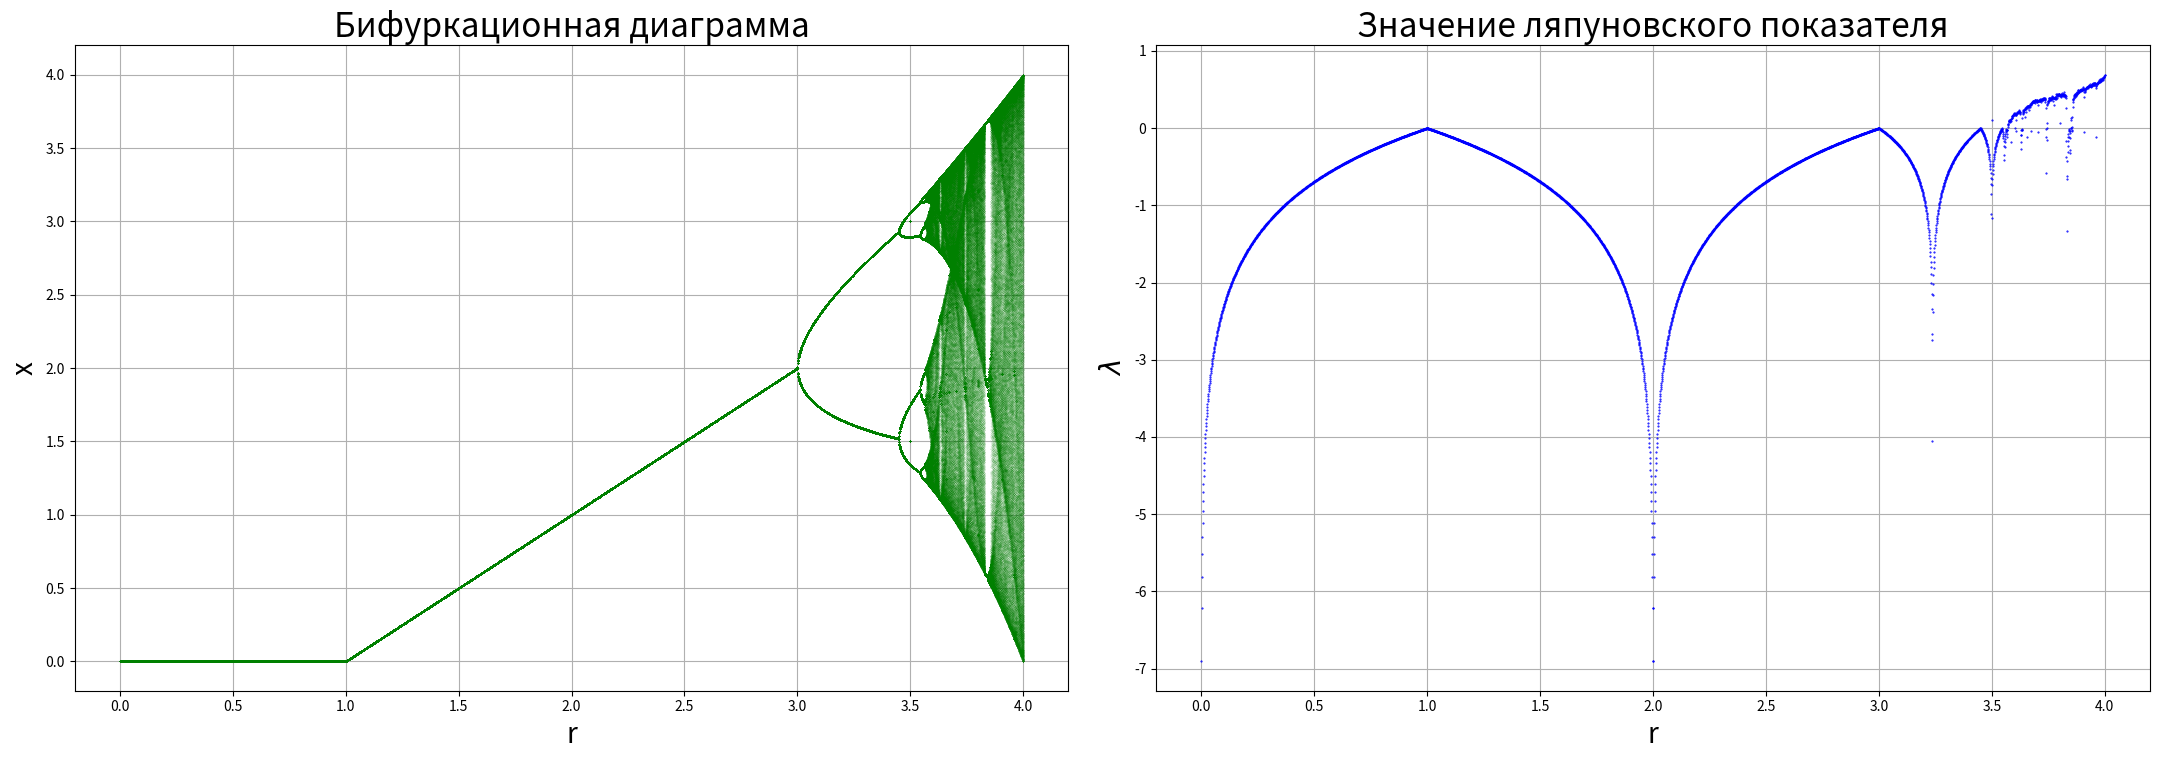

Source code (Python):
import numpy
import matplotlib.pyplot as plt
#from numba import njit
from math import log
from math import inf

x_0 = 0.5
start = 10000
num_y = 1000
start_r = 0.
max_r = 4.
delta_r = 0.001
num_r = int((max_r - start_r) / delta_r) + 1
xs = numpy.zeros(shape=(num_y), dtype=numpy.float64)

#@njit(cache=True)
def calculate(x, start, r):
    for i in range(start):
        x = x*(r-x)
    return x

#@njit(cache=True)
def calculate_res(xs, num_y, r):
    for i in range(1, num_y):
        xs[i] = xs[i-1]*(r-xs[i-1])

def drawGr(xs, x_0, start, num_y, num_r, delta_r, start_r, gr1):
    for step in range(0, num_r):
        r = step * delta_r + start_r
        x_start = calculate(x_0, start, r)
        rs = numpy.full(num_y, r)
        xs[0] = x_start
        calculate_res(xs, num_y, r)
        gr1.plot(rs, xs, 'g.', markersize=0.05)
        gr2.plot(r, getLyapunov(xs, r, num_y), 'bo', markersize=0.5)

#@njit(cache=True)
def getLyapunov(xs, r, num_y):
    tmp = 0.0
    for x in xs:
        val = abs(r-2*x)
        if val > 0.0:
            tmp += log(abs(r-2*x))
        else:
            tmp = -inf
            break
    return tmp/num_y

print(calculate(x_0, 2000, 4.))        
# при r > 4 значение x стремится к минус бесконечности
print(calculate(x_0, 2000, 4.001))
print(calculate(x_0, 2000, 4.01))

# output task
fig, ax = plt.subplots(1, 2)
fig.set_size_inches(22, 8)
gr1, gr2 = ax[0], ax[1]

drawGr(xs, x_0, start, num_y, num_r, delta_r, start_r, gr1)

plt.rcParams.update({'font.size': 20})

gr1.set_title('Бифуркационная диаграмма')
gr1.set_xlabel('r', fontsize=20)
gr1.set_ylabel('x', fontsize=20)
gr1.grid()

gr2.set_title('Значение ляпуновского показателя')
gr2.set_xlabel('r', fontsize=20)
gr2.set_ylabel('$\\lambda$', fontsize=20)
gr2.grid()


fig.tight_layout()
plt.show()
